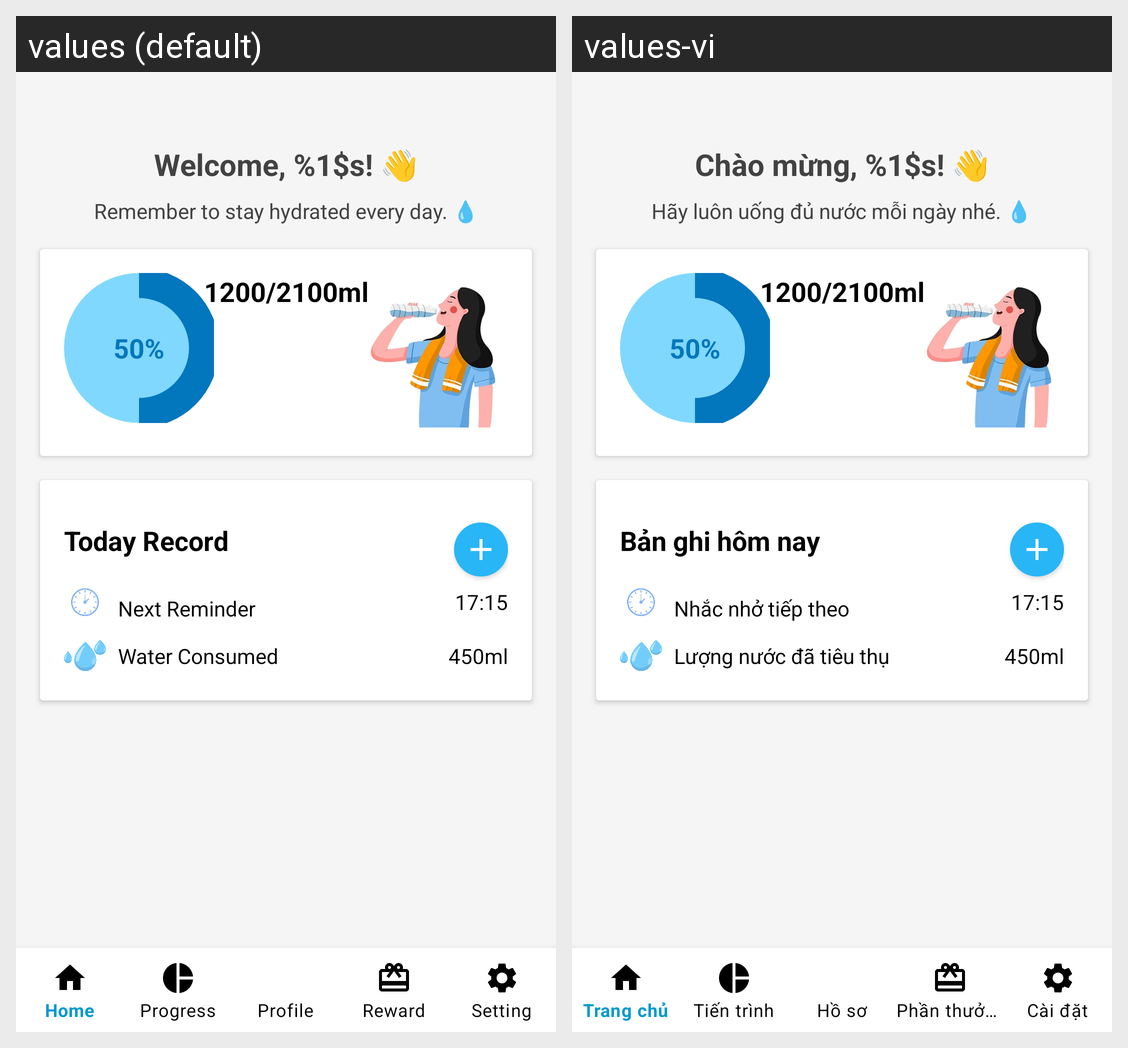

Locale-by-locale string values for the Android screen shown in this grid:
Android screen res/layout/status_activity.xml rendered under 2 locales, left to right: values (default), values-vi. Device: Nexus 5 (rendered at 1080×1920; each locale shown at half size, 540×960, under a caption strip naming it); theme Theme.MyApp.NoActionBar.
Strings drawn on this screen, with the default value and each locale's value (text and hints the layout hard-codes, and strings that could not be matched under every locale, appear in the picture but are not listed):

status_welcome_message
  values: Welcome, %1$s! 👋
  values-vi: Chào mừng, %1$s! 👋

status_hydration_subtext
  values: Remember to stay hydrated every day. 💧
  values-vi: Hãy luôn uống đủ nước mỗi ngày nhé. 💧

status_todays_record_title
  values: Today Record
  values-vi: Bản ghi hôm nay

status_next_reminder_label
  values: Next Reminder
  values-vi: Nhắc nhở tiếp theo

status_water_label
  values: Water Consumed
  values-vi: Lượng nước đã tiêu thụ
